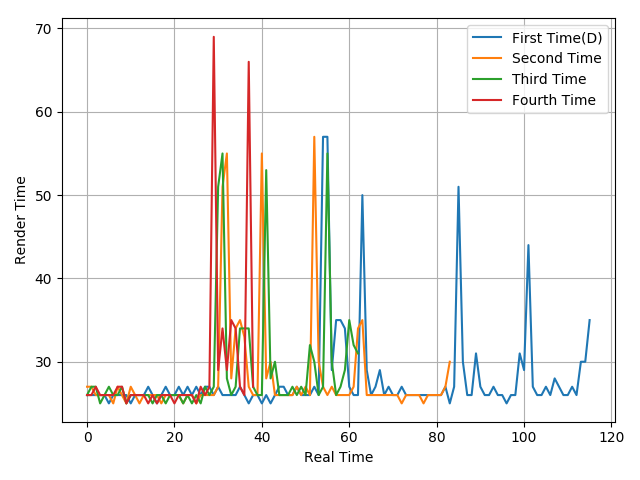

Values plotted in this chart, from the file beside it:
26, 26, 26, 26, 26, 25, 26, 26, 26, 26, 25, 26, 26, 26, 27, 26, 25, 26, 27, 26, 26, 27, 26, 27
27, 27, 26, 26, 26, 26, 25, 27, 26, 25, 27, 26, 25, 26, 26, 26, 26, 25, 26, 26, 26, 26, 25, 26
26, 27, 27, 25, 26, 27, 26, 26, 27, 25, 26, 26, 26, 26, 26, 25, 26, 26, 25, 26, 26, 26, 25, 26
26, 26, 27, 26, 26, 26, 26, 27, 27, 25, 26, 26, 26, 26, 25, 26, 25, 26, 26, 26, 25, 26, 26, 26
